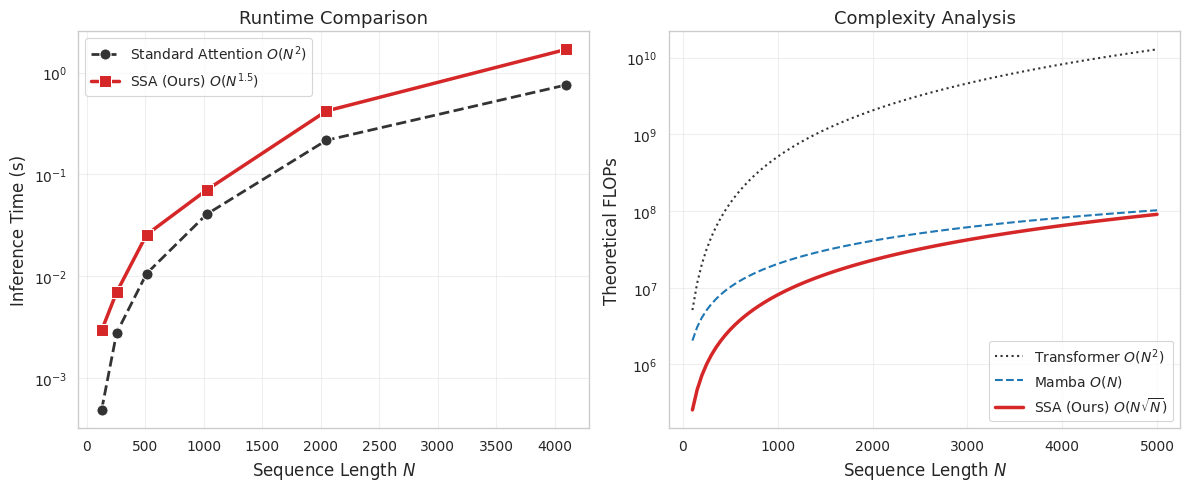
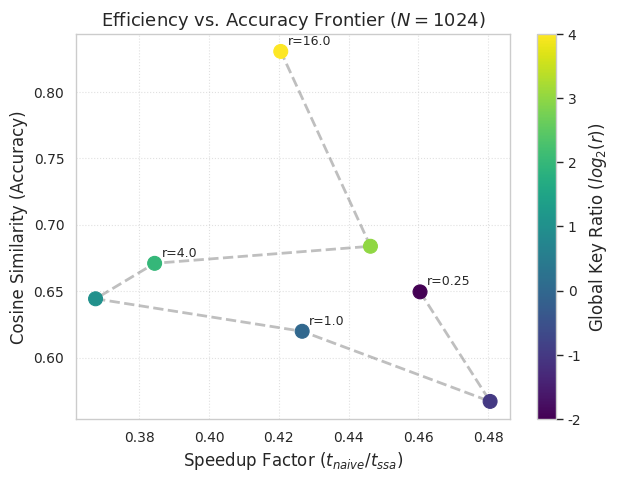
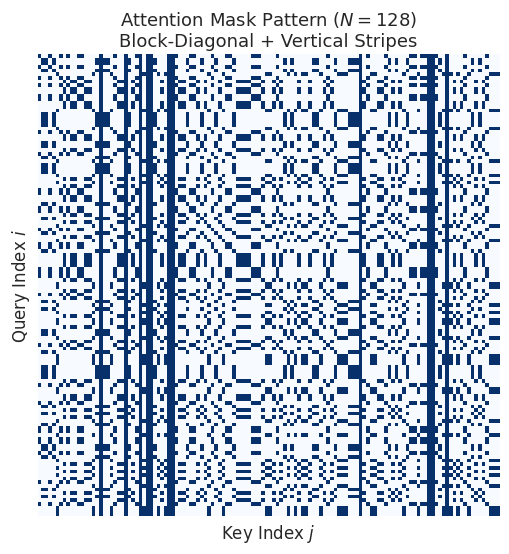
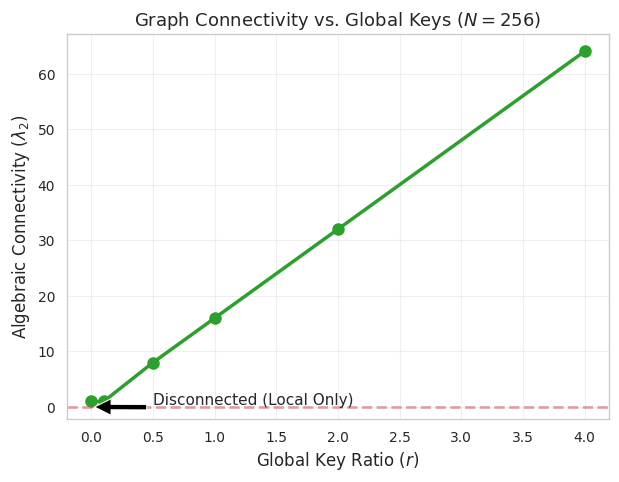

These figures' Python source, in order:
import numpy as np
import matplotlib.pyplot as plt
import seaborn as sns
import time
import os
import scipy.sparse.linalg

# Set random seed for reproducibility
np.random.seed(42)

# Professional Plotting Setup
sns.set_theme(style="whitegrid", context="paper")
plt.rcParams.update({
    'font.family': 'serif',
    'font.serif': ['Times New Roman'],
    'font.size': 11,
    'axes.labelsize': 12,
    'axes.titlesize': 13,
    'xtick.labelsize': 10,
    'ytick.labelsize': 10,
    'legend.fontsize': 10,
    'lines.linewidth': 2.0,
    'lines.markersize': 8,
    'figure.dpi': 300,
    'savefig.dpi': 300,
    'grid.alpha': 0.3
})

def generate_structured_data(N, d, num_clusters=10, intra_cluster_std=0.01):
    """
    Generates Q and K with strictly orthogonal cluster structure.
    """
    if num_clusters <= d:
        H, _ = np.linalg.qr(np.random.randn(d, d))
        centers = H[:num_clusters] * 5.0
    else:
        centers = np.random.randn(num_clusters, d)
        centers = centers / np.linalg.norm(centers, axis=1, keepdims=True) * 5.0

    cluster_assignments = np.random.randint(0, num_clusters, size=N)

    Q = np.zeros((N, d))
    K = np.zeros((N, d))
    V = np.random.randn(N, d)

    for i in range(N):
        c_idx = cluster_assignments[i]
        center = centers[c_idx]

        Q[i] = center + np.random.randn(d) * intra_cluster_std
        K[i] = center + np.random.randn(d) * intra_cluster_std

    return Q, K, V, cluster_assignments

def simple_kmeans(X, k, max_iters=20):
    """
    K-means implementation with K-means++ style initialization for stability.
    """
    N, d = X.shape

    # K-means++ initialization
    centroids = np.empty((k, d))
    # 1. Choose first center uniformly at random
    centroids[0] = X[np.random.choice(N)]

    # 2. Choose remaining k-1 centers with probability proportional to D(x)^2
    for i in range(1, k):
        dist_sq = np.min(np.sum((X[:, None, :] - centroids[:i])**2, axis=2), axis=1)
        probs = dist_sq / np.sum(dist_sq)
        cumprobs = np.cumsum(probs)
        r = np.random.rand()

        # Find index where r falls
        idx = np.searchsorted(cumprobs, r)
        centroids[i] = X[idx]

    labels = np.zeros(N)

    for _ in range(max_iters):
        # Compute distances
        # dist[i, j] = ||X[i] - centroids[j]||^2
        X_sq = np.sum(X**2, axis=1, keepdims=True)
        C_sq = np.sum(centroids**2, axis=1)
        dist = X_sq + C_sq - 2 * np.dot(X, centroids.T)

        new_labels = np.argmin(dist, axis=1)

        if np.array_equal(labels, new_labels):
            break

        labels = new_labels

        # Update centroids
        new_centroids = np.zeros_like(centroids)
        for i in range(k):
            mask = (labels == i)
            if np.any(mask):
                new_centroids[i] = X[mask].mean(axis=0)
            else:
                # Handle empty cluster: re-initialize to a random point
                new_centroids[i] = X[np.random.choice(N)]
        centroids = new_centroids

    return labels, centroids

def softmax(x, axis=-1):
    e_x = np.exp(x - np.max(x, axis=axis, keepdims=True))
    return e_x / np.sum(e_x, axis=axis, keepdims=True)

def naive_attention(Q, K, V):
    d = Q.shape[-1]
    scores = np.dot(Q, K.T) / np.sqrt(d)
    weights = softmax(scores, axis=-1)
    output = np.dot(weights, V)
    return output

def spectral_sparse_attention(Q, K, V, k_clusters=None, global_ratio=1.0, return_mask=False):
    N, d = Q.shape
    if k_clusters is None:
        k_clusters = int(np.sqrt(N))

    d_proj = 32
    Omega = np.random.randn(d, d_proj)
    Q_proj = np.dot(Q, Omega)

    labels, _ = simple_kmeans(Q_proj, k_clusters, max_iters=10)

    output = np.zeros_like(V)
    mask_vis = None
    if return_mask:
        mask_vis = np.zeros((N, N), dtype=int)

    num_global = int(global_ratio * np.sqrt(N))
    num_global = max(1, min(N, num_global))
    global_indices = np.random.choice(N, num_global, replace=False)

    for i in range(k_clusters):
        query_indices = np.where(labels == i)[0]
        if len(query_indices) == 0:
            continue

        local_key_indices = query_indices
        combined_key_indices = np.union1d(local_key_indices, global_indices)

        if return_mask:
             for q_idx in query_indices:
                 mask_vis[q_idx, combined_key_indices] = 1

        Q_block = Q[query_indices]
        K_block = K[combined_key_indices]
        V_block = V[combined_key_indices]

        scores = np.dot(Q_block, K_block.T) / np.sqrt(d)
        w = softmax(scores, axis=-1)
        out_block = np.dot(w, V_block)
        output[query_indices] = out_block

    if return_mask:
        return output, mask_vis
    return output

def compute_algebraic_connectivity(adj_matrix):
    """
    Computes the second smallest eigenvalue (Fiedler value) of the Laplacian.
    Args:
        adj_matrix: N x N binary adjacency matrix (symmetric or made symmetric)
    Returns:
        lambda_2: Algebraic connectivity. > 0 implies connected graph.
    """
    # Ensure symmetry for undirected graph interpretation
    A = np.maximum(adj_matrix, adj_matrix.T)
    degrees = np.sum(A, axis=1)
    L = np.diag(degrees) - A

    # Compute eigenvalues. Since L is real symmetric, eigvals are real.
    # We want smallest ones.
    try:
        if A.shape[0] > 1000:
             # Use sparse solver for speed if large (though dense matrix passed)
             vals = scipy.sparse.linalg.eigsh(L, k=2, which='SM', return_eigenvectors=False)
        else:
             vals = np.linalg.eigvalsh(L)

        vals = np.sort(vals)
        # vals[0] should be close to 0
        return vals[1]
    except:
        return 0.0

def cosine_similarity(A, B):
    dot = np.sum(A * B, axis=1)
    normA = np.linalg.norm(A, axis=1)
    normB = np.linalg.norm(B, axis=1)
    sim = dot / (normA * normB + 1e-8)
    return np.mean(sim)

def run_experiments():
    # Use relative path assuming running from repo root
    output_dir = 'energy_efficient_ai'
    if not os.path.exists(output_dir):
        os.makedirs(output_dir)

    seq_lengths = [128, 256, 512, 1024, 2048, 4096]
    d_model = 128

    times_naive = []
    times_ssa = []
    speedups = []
    errors = []
    cos_sims = []

    print(f"{'N':<6} | {'Naive (s)':<10} | {'SSA (s)':<10} | {'Speedup':<10} | {'Rel Err':<10} | {'Cos Sim':<10}")
    print("-" * 80)
    latex_table_rows = []

    for N in seq_lengths:
        Q, K, V, _ = generate_structured_data(N, d_model, num_clusters=max(2, int(np.sqrt(N))))

        # Warmup for small N
        if N == 128:
             spectral_sparse_attention(Q, K, V, k_clusters=int(np.sqrt(N)))

        start = time.time()
        out_naive = naive_attention(Q, K, V)
        times_naive.append(time.time() - start)

        start = time.time()
        out_ssa = spectral_sparse_attention(Q, K, V, k_clusters=int(np.sqrt(N)), global_ratio=2.0)
        t_ssa = time.time() - start
        times_ssa.append(t_ssa)

        diff = np.linalg.norm(out_naive - out_ssa)
        base = np.linalg.norm(out_naive)
        err = diff / (base + 1e-8)
        errors.append(err)

        sim = cosine_similarity(out_naive, out_ssa)
        cos_sims.append(sim)

        speedup = times_naive[-1] / t_ssa if t_ssa > 0 else 0.0
        speedups.append(speedup)

        print(f"{N:<6} | {times_naive[-1]:<10.4f} | {t_ssa:<10.4f} | {speedup:<10.2f} | {err:<10.2f} | {sim:<10.4f}")
        latex_table_rows.append(f"{N} & {times_naive[-1]:.4f} & {t_ssa:.4f} & {speedup:.2f}x & {err:.4f} & {sim:.4f} \\\\")

    with open(os.path.join(output_dir, 'results_table.txt'), 'w') as f:
        f.write("\n".join(latex_table_rows))
    with open(os.path.join(output_dir, 'max_speedup.txt'), 'w') as f:
        f.write(f"{max(speedups):.2f}")

    # --- Composite Figure: Runtime & Complexity ---
    fig, axes = plt.subplots(1, 2, figsize=(12, 5))

    # Plot 1: Runtime
    sns.lineplot(x=seq_lengths, y=times_naive, marker='o', label='Standard Attention $O(N^2)$', ax=axes[0], color='#333333', linestyle='--')
    sns.lineplot(x=seq_lengths, y=times_ssa, marker='s', label='SSA (Ours) $O(N^{1.5})$', ax=axes[0], color='#d62728', linewidth=2.5)
    axes[0].set_xlabel('Sequence Length $N$')
    axes[0].set_ylabel('Inference Time (s)')
    axes[0].set_title('Runtime Comparison')
    axes[0].legend()
    axes[0].set_yscale('log') # Log scale helps differentiate at lower N

    # Plot 2: Complexity
    N_range = np.linspace(100, 5000, 100)
    flops_trans = 4 * N_range**2 * d_model
    flops_mamba = 10 * N_range * d_model * 16
    flops_ssa = 2 * (N_range**1.5) * d_model

    axes[1].plot(N_range, flops_trans, label='Transformer $O(N^2)$', color='#333333', linestyle=':', linewidth=1.5)
    axes[1].plot(N_range, flops_mamba, label='Mamba $O(N)$', color='#1f77b4', linestyle='--', linewidth=1.5)
    axes[1].plot(N_range, flops_ssa, label='SSA (Ours) $O(N \sqrt{N})$', color='#d62728', linewidth=2.5)
    axes[1].set_yscale('log')
    axes[1].set_xlabel('Sequence Length $N$')
    axes[1].set_ylabel('Theoretical FLOPs')
    axes[1].set_title('Complexity Analysis')
    axes[1].legend()

    plt.tight_layout()
    plt.savefig(os.path.join(output_dir, 'combined_performance.png'), bbox_inches='tight')

    # Save individual plots for flexibility
    # Save the runtime plot separately
    extent1 = axes[0].get_window_extent().transformed(fig.dpi_scale_trans.inverted())
    fig.savefig(os.path.join(output_dir, 'runtime_comparison.png'), bbox_inches=extent1.expanded(1.1, 1.2))

    # Save the complexity plot separately
    extent2 = axes[1].get_window_extent().transformed(fig.dpi_scale_trans.inverted())
    fig.savefig(os.path.join(output_dir, 'complexity_plot.png'), bbox_inches=extent2.expanded(1.1, 1.2))


    # --- Pareto Frontier ---
    N_pareto = 1024
    ratios = [0.25, 0.5, 1.0, 2.0, 4.0, 8.0, 16.0]
    p_speedups = []
    p_cosines = []
    Q, K, V, _ = generate_structured_data(N_pareto, d_model)

    start = time.time()
    out_n = naive_attention(Q, K, V)
    t_base = time.time() - start

    for r in ratios:
        start = time.time()
        out_s = spectral_sparse_attention(Q, K, V, k_clusters=int(np.sqrt(N_pareto)), global_ratio=r)
        t_s = time.time() - start

        sim = cosine_similarity(out_n, out_s)
        p_speedups.append(t_base/t_s)
        p_cosines.append(sim)

    plt.figure(figsize=(7, 5))
    scatter = plt.scatter(p_speedups, p_cosines, c=np.log2(ratios), cmap='viridis', s=100, zorder=5)
    plt.plot(p_speedups, p_cosines, color='gray', linestyle='--', alpha=0.5, zorder=1)

    cbar = plt.colorbar(scatter)
    cbar.set_label('Global Key Ratio ($log_2(r)$)')

    plt.xlabel('Speedup Factor ($t_{naive} / t_{ssa}$)')
    plt.ylabel('Cosine Similarity (Accuracy)')
    plt.title(f'Efficiency vs. Accuracy Frontier ($N={N_pareto}$)')

    # Annotate points
    for i, r in enumerate(ratios):
        if i % 2 == 0: # Annotate every other point to avoid clutter
            plt.annotate(f"r={r}", (p_speedups[i], p_cosines[i]), xytext=(5, 5), textcoords='offset points', fontsize=9)

    plt.grid(True, linestyle=':', alpha=0.6)
    plt.savefig(os.path.join(output_dir, 'pareto_frontier.png'), bbox_inches='tight')

    # --- Sparsity Pattern ---
    N_vis = 128
    Q, K, V, _ = generate_structured_data(N_vis, d_model, num_clusters=4)
    _, mask = spectral_sparse_attention(Q, K, V, k_clusters=4, global_ratio=1.0, return_mask=True)

    plt.figure(figsize=(6, 6))
    sns.heatmap(mask, cmap="Blues", cbar=False, square=True, xticklabels=False, yticklabels=False)
    plt.xlabel('Key Index $j$')
    plt.ylabel('Query Index $i$')
    plt.title(f'Attention Mask Pattern ($N={N_vis}$)\nBlock-Diagonal + Vertical Stripes')
    plt.savefig(os.path.join(output_dir, 'sparsity_pattern.png'), bbox_inches='tight')

    # --- Spectral Properties Analysis ---
    # Analyze algebraic connectivity as a function of global ratio
    N_spec = 256
    ratios_spec = [0.0, 0.1, 0.5, 1.0, 2.0, 4.0]
    connectivities = []

    Q, K, V, _ = generate_structured_data(N_spec, d_model, num_clusters=8)

    print("\nRunning Spectral Analysis...")
    for r in ratios_spec:
        _, mask = spectral_sparse_attention(Q, K, V, k_clusters=8, global_ratio=r, return_mask=True)
        # Symmetrize mask for Laplacian analysis (treat as undirected graph)
        fiedler = compute_algebraic_connectivity(mask)
        connectivities.append(fiedler)
        print(f"Ratio: {r}, Fiedler Value: {fiedler:.4f}")

    plt.figure(figsize=(7, 5))
    plt.plot(ratios_spec, connectivities, marker='o', color='#2ca02c', linewidth=2.5)
    plt.axhline(y=0, color='r', linestyle='--', alpha=0.5)
    plt.xlabel('Global Key Ratio ($r$)')
    plt.ylabel('Algebraic Connectivity ($\lambda_2$)')
    plt.title(f'Graph Connectivity vs. Global Keys ($N={N_spec}$)')
    plt.grid(True, alpha=0.3)

    # Annotate zero
    plt.annotate('Disconnected (Local Only)', xy=(0, 0), xytext=(0.5, 0.5),
                 arrowprops=dict(facecolor='black', shrink=0.05))

    plt.savefig(os.path.join(output_dir, 'spectral_properties.png'), bbox_inches='tight')

if __name__ == "__main__":
    run_experiments()
